Run: headless pygame with SDL's dummy video driver; simulated clock (each Clock.tick advances the game by its frame time, no real sleeping); random seed 0; keys injected as events and as key.get_pressed() state; no mouse input.
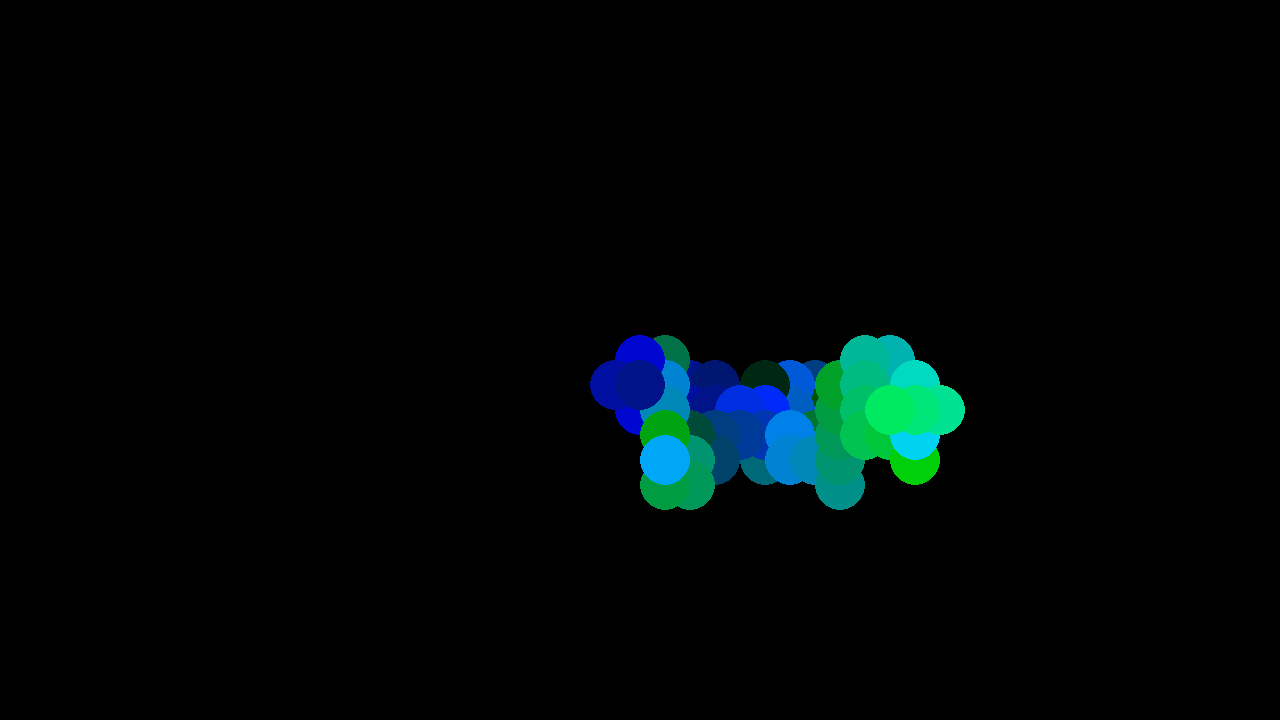
Frame 1 of 4 · flips 1–60 · no input
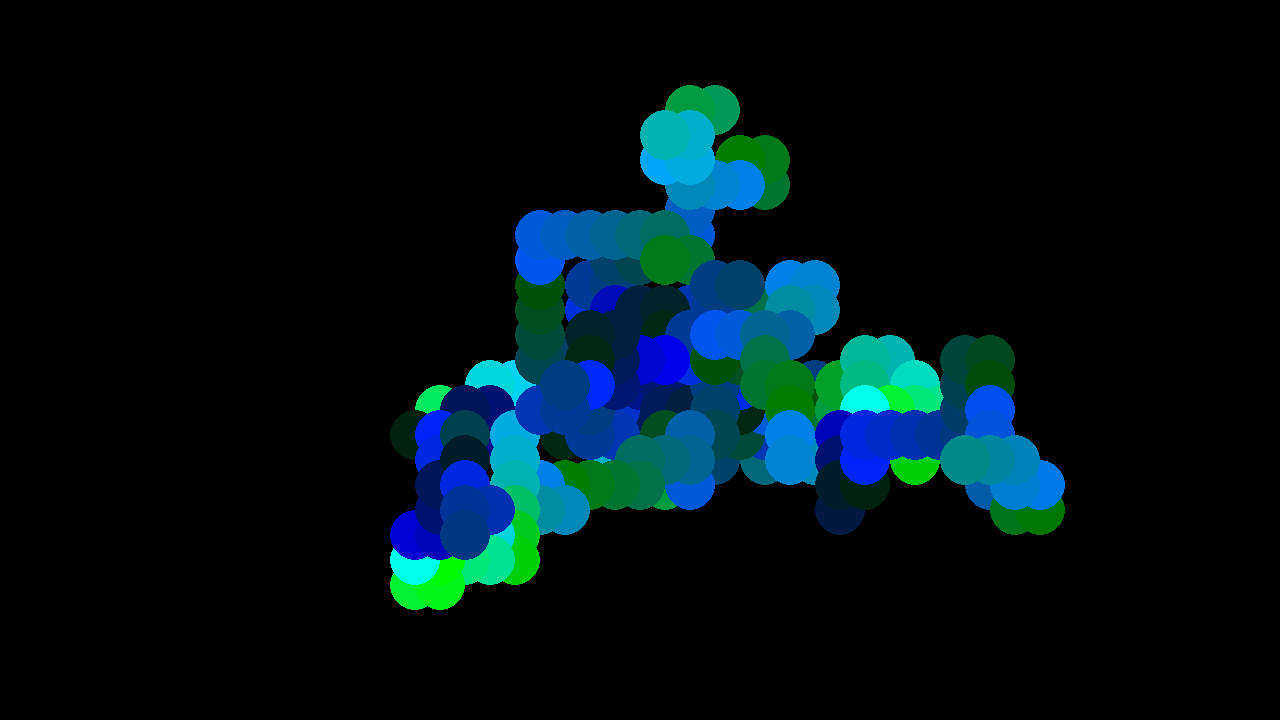
Frame 2 of 4 · flips 61–180 · tapped SPACE, RETURN · held RIGHT (→), D
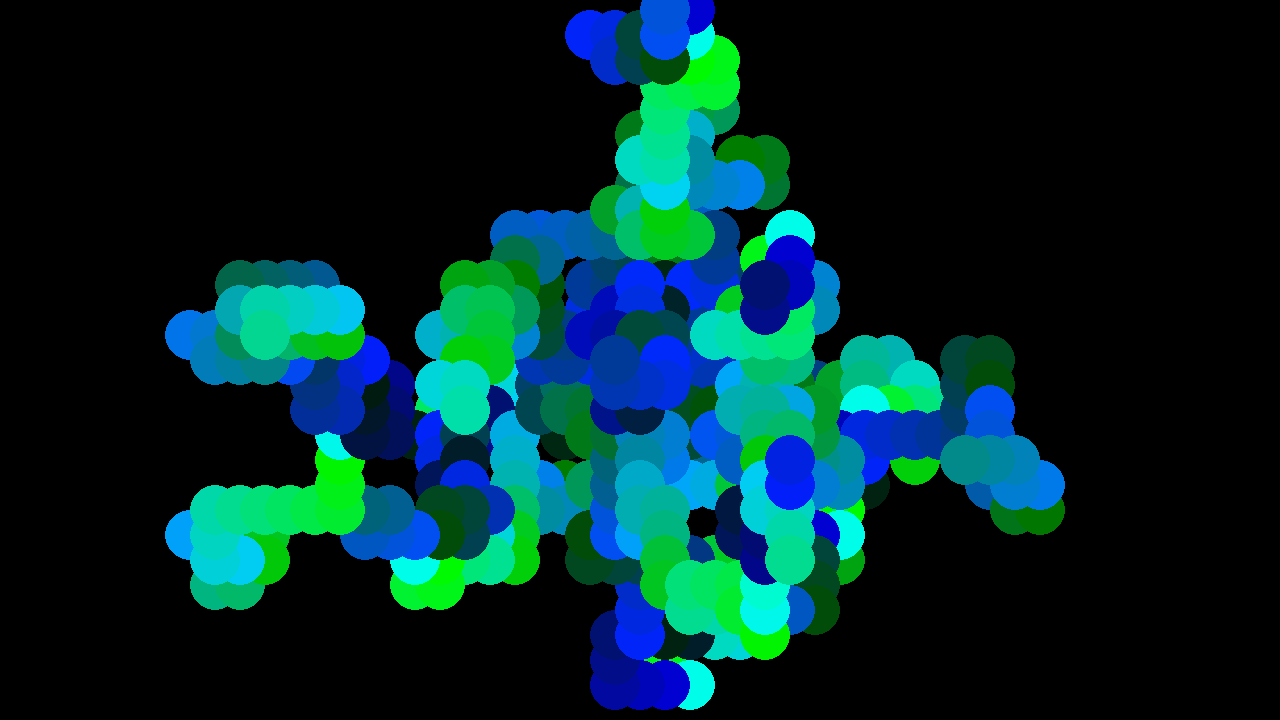
Frame 3 of 4 · flips 181–300 · held DOWN (↓), S
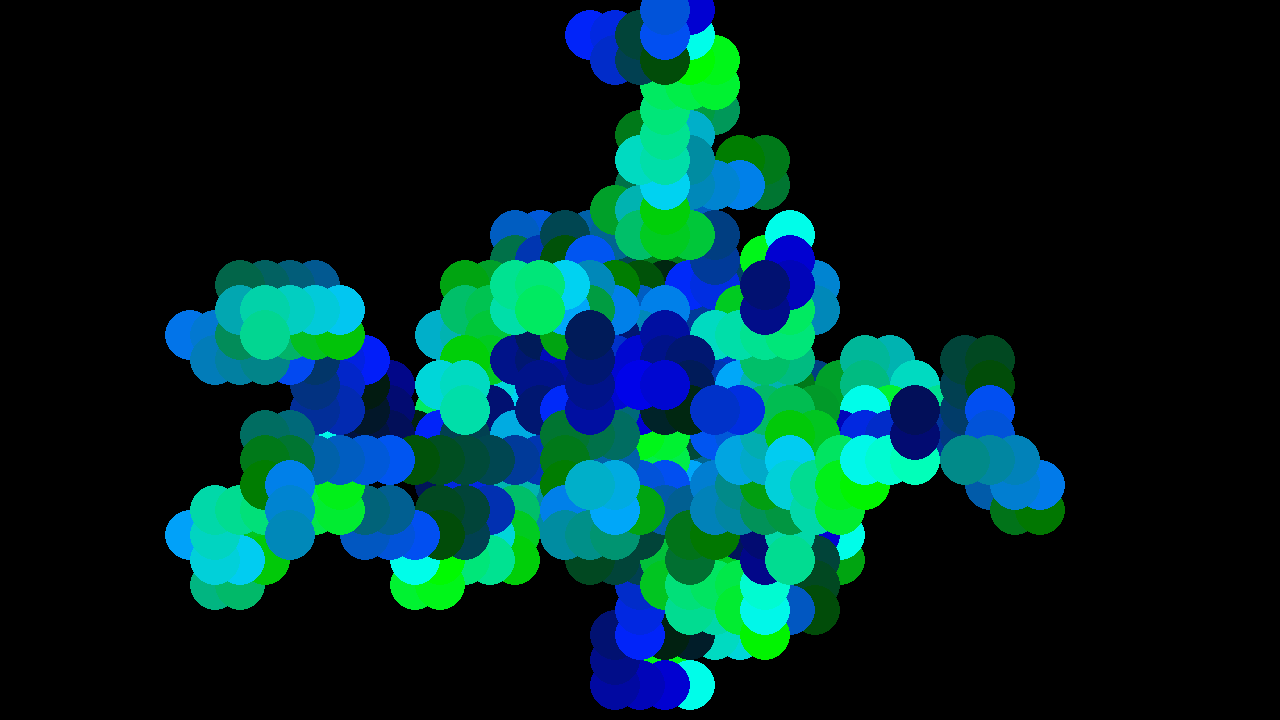
Frame 4 of 4 · flips 301–420 · held LEFT (←), A, UP (↑), W

The pygame program that drew these frames:

import pygame
import random

# pygame setup
pygame.init()
screen = pygame.display.set_mode((1280, 720))
clock = pygame.time.Clock()
running = True

walkers=[]

class Walker():
    def __init__(self):
        self.x = screen.get_width() / 2
        self.y = screen.get_height() / 2
        self.size = 25
        self.colour = 1

    def step(self):
        random_number = random.random()

        if random_number >= 0.98 and len(walkers) < 10:
            new_walker = Walker()
            walkers.append(new_walker)

        self.colour += 1000

        if random_number < 0.25:
            self.x -= self.size
            pygame.draw.circle(screen, self.colour, (self.x, self.y), self.size) 
        elif random_number < 0.5:
            self.x += self.size
            pygame.draw.circle(screen, self.colour, (self.x, self.y), self.size) 
        elif random_number < 0.75:
            self.y -= self.size
            pygame.draw.circle(screen, self.colour, (self.x, self.y), self.size) 
        else:
            self.y += self.size
            pygame.draw.circle(screen, self.colour, (self.x, self.y), self.size)


walker = Walker()
walkers.append(walker)
while running:
    # poll for events
    # pygame.QUIT event means the user clicked X to close your window
    for event in pygame.event.get():
        if event.type == pygame.QUIT:
            running = False

    # fill the screen with a color to wipe away anything from last frame
    #screen.fill("black")

    for walker in walkers:
        walker.step()
        print(walker)

    if len(walkers) == 10:
        walkers=[walker]



    # flip() the display to put your work on screen
    pygame.display.flip()

    clock.tick(120)  # limits FPS to 60

pygame.quit()
